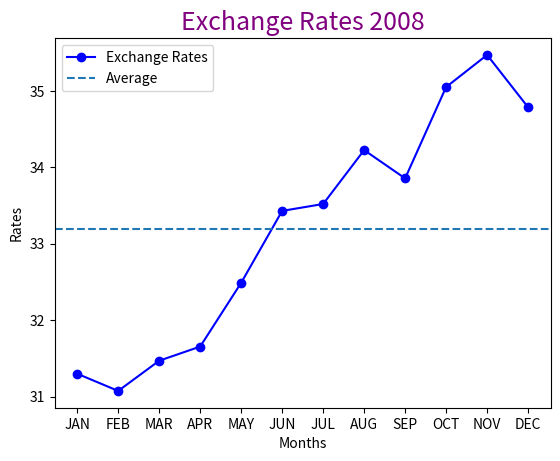

This chart was generated by the following Python code:
""" Exchange """
import matplotlib.pyplot as plt
def main():
    """ function """
    x = ["JAN", "FEB", "MAR", "APR", "MAY", "JUN",\
     "JUL", "AUG", "SEP", "OCT", "NOV", "DEC"]
    y = [31.3, 31.075, 31.47, 31.655, 32.489, 33.43, 33.52, 34.225, 33.855, 35.05, 35.47, 34.785]#input rate exchange
    avg = sum(y)/12
    plt.plot(x, y, color="blue", marker="o", label="Exchange Rates")
    plt.axhline(avg, linestyle="--", label="Average")
    plt.title("Exchange Rates 2008", color="purple", fontsize=18)
    plt.ylabel("Rates")
    plt.xlabel("Months")
    plt.legend()
    plt.show()
main()
